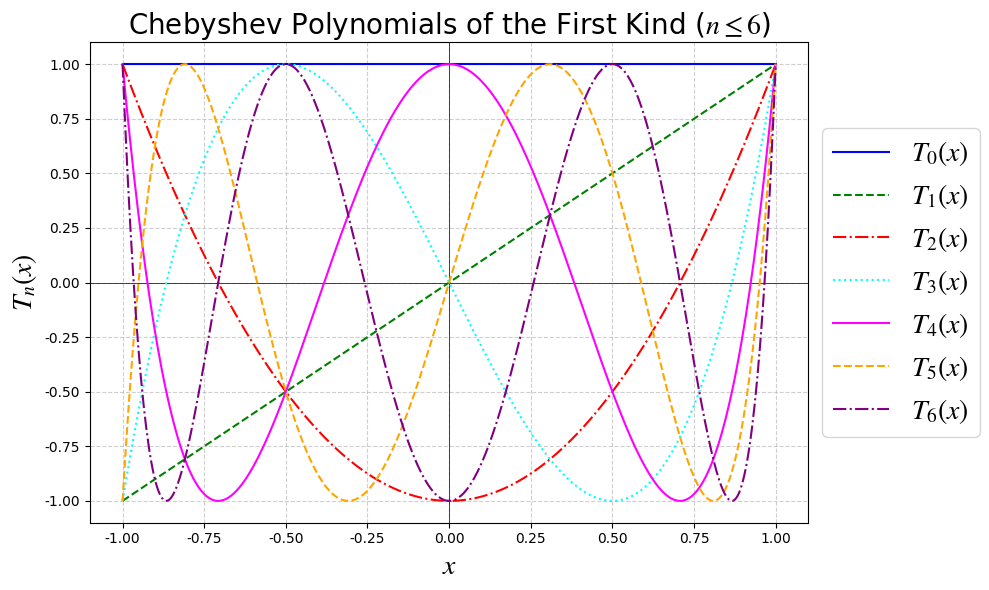

Here is the Python script that generated this plot:
import numpy as np
import matplotlib.pyplot as plt

plt.rcParams['legend.fontsize'] =20
plt.rcParams['font.family'] = 'serif'
plt.rcParams['font.serif'] =["Times New Roman"]
plt.rcParams['mathtext.fontset'] = 'stix'
plt.rcParams['axes.unicode_minus'] = False

def chebyshev_t(n, x):
    if n == 0:
        return np.ones_like(x)
    elif n == 1:
        return x
    else:
        return 2 * x * chebyshev_t(n-1, x) - chebyshev_t(n-2, x)



x = np.linspace(-1, 1, 500)

plt.figure(figsize=(10, 6))
plt.title("Chebyshev Polynomials of the First Kind ($n\leq 6$)", fontsize=20)
plt.xlabel("$x$", fontsize=20)
plt.ylabel("$T_n(x)$", fontsize=20)
plt.grid(True, linestyle='--', alpha=0.6)
plt.axhline(0, color='black', linewidth=0.5)
plt.axvline(0, color='black', linewidth=0.5)


colors = ['blue', 'green', 'red', 'cyan', 'magenta', 'orange', 'purple']
linestyles = ['-', '--', '-.', ':', '-', '--', '-.']


for n in range(7):
    y = chebyshev_t(n, x)
    plt.plot(x, y,
             label=f'$T_{n}(x)$',
             color=colors[n],
             linestyle=linestyles[n],
             linewidth=1.5)

plt.subplots_adjust(right=0.85)
plt.legend(loc='center left', bbox_to_anchor=(1, 0.5), fontsize=20)
plt.tight_layout()
plt.savefig('Chebyshev Polynomials.pdf', dpi=300)
plt.show()
